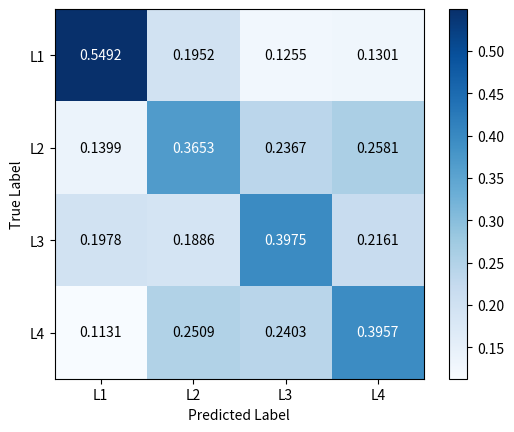

Reproduce this figure in Python.
#!/usr/bin/env python
# -*- coding: utf-8 -*-
"""
-------------------------------------------------
    @File:         confusion-matrix
[redacted]
    @Since:        python3.9
    @Version:      V1.0
    @Date:         2022/2/22 20:57
    @Description:  
-------------------------------------------------
    @Change:
        2022/2/22 20:57
-------------------------------------------------
"""

import matplotlib.pyplot as plt
import numpy as np

confusion = np.array(([0.5492, 0.1952, 0.1255, 0.1301],
                      [0.1399, 0.3653, 0.2367, 0.2581],
                      [0.1978, 0.1886, 0.3975, 0.2161],
                      [0.1131, 0.2509, 0.2403, 0.3957]))

for i in range(len(confusion)):
    print(str(confusion[i][0]) + " + " + str(confusion[i][1]) + " + " + str(confusion[i][2]) + " + " + str(
        confusion[i][3]) + " = " + str(confusion[i][0] + confusion[i][1] + confusion[i][2] + confusion[i][3]))
for j in range(len(confusion)):
    print(str(confusion[0][j]) + " + " + str(confusion[1][j]) + " + " + str(confusion[2][j]) + " + " + str(
        confusion[3][j]) + " = " + str(confusion[0][j] + confusion[1][j] + confusion[2][j] + confusion[3][j]))

# 热度图，后面是指定的颜色块，可设置其他的不同颜色
plt.imshow(confusion, cmap=plt.cm.Blues)
# ticks 坐标轴的坐标点
# label 坐标轴标签说明
indices = range(len(confusion))
# 第一个是迭代对象，表示坐标的显示顺序，第二个参数是坐标轴显示列表
# plt.xticks(indices, [0, 1, 2])
# plt.yticks(indices, [0, 1, 2])
plt.xticks(indices, ['L1', 'L2', 'L3', 'L4'])
plt.yticks(indices, ['L1', 'L2', 'L3', 'L4'])

plt.colorbar()

plt.xlabel('Predicted Label')
plt.ylabel('True Label')
# plt.title('(1)Confusion Matrix AWGN')

# plt.rcParams两行是用于解决标签不能显示汉字的问题
# plt.rcParams['font.sans-serif'] = ['SimHei']
# plt.rcParams['axes.unicode_minus'] = False

thresh = confusion.max() / 2.

# 显示数据
for first_index in range(len(confusion)):  # 第几行
    for second_index in range(len(confusion[first_index])):  # 第几列
        plt.text(second_index, first_index, confusion[first_index][second_index], horizontalalignment="center",
                 verticalalignment="center",
                 color="white" if confusion[first_index][second_index] > thresh else "black")
# 在matlab里面可以对矩阵直接imagesc(confusion)
# 显示
plt.show()
